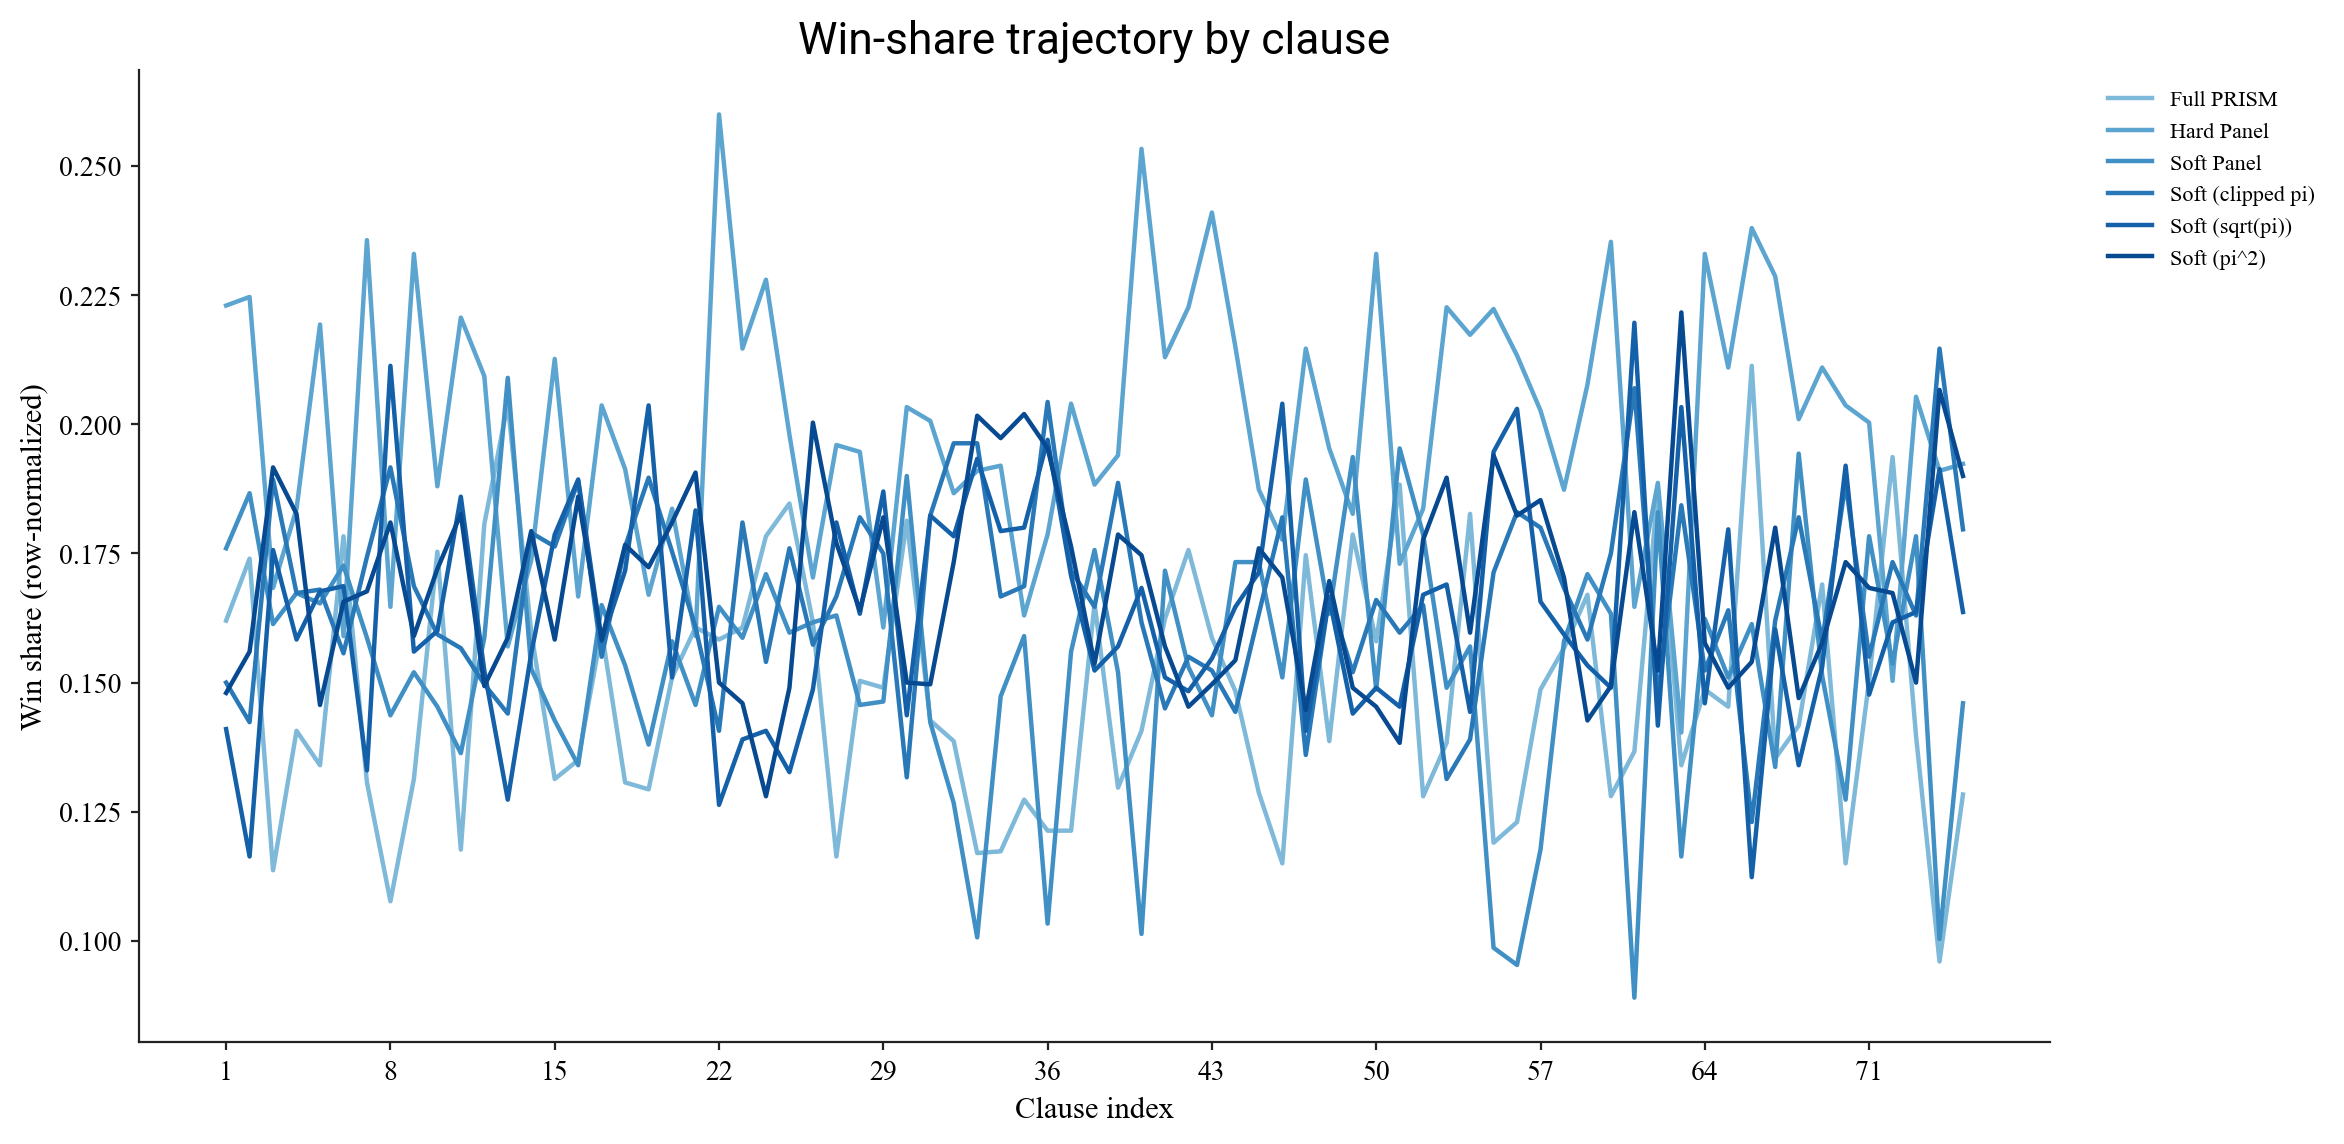

Data behind this chart, as committed beside it:
clause_id, checkpoints/llama3.1-8b-full-prism, checkpoints/llama3.1-8b-hard-panel, checkpoints/llama3.1-8b-soft-panel, checkpoints/llama3.1-8b-soft-panel-clipp…, checkpoints/llama3.1-8b-soft-panel-sqrt, checkpoints/llama3.1-8b-soft-panel-squar…
1, 0.162, 0.223, 0.176, 0.15, 0.141, 0.148
2, 0.174, 0.2247, 0.1867, 0.1423, 0.1163, 0.156
3, 0.1137, 0.1683, 0.1613, 0.1893, 0.1757, 0.1917
4, 0.1407, 0.1837, 0.1673, 0.1673, 0.1583, 0.1827
5, 0.134, 0.2193, 0.1653, 0.168, 0.1677, 0.1457
6, 0.1783, 0.159, 0.1727, 0.1557, 0.1687, 0.1657
7, 0.1307, 0.2357, 0.1587, 0.1743, 0.133, 0.1677
8, 0.1077, 0.1647, 0.1437, 0.1917, 0.2113, 0.181
9, 0.1313, 0.233, 0.152, 0.1687, 0.156, 0.159
10, 0.1753, 0.188, 0.1453, 0.1593, 0.16, 0.172
11, 0.1177, 0.2207, 0.1363, 0.1567, 0.186, 0.1827
12, 0.1807, 0.2093, 0.1587, 0.1497, 0.1523, 0.1493
13, 0.204, 0.157, 0.209, 0.144, 0.1273, 0.1587
14, 0.1597, 0.1737, 0.1527, 0.179, 0.1557, 0.1793
15, 0.1313, 0.2127, 0.1427, 0.1763, 0.1787, 0.1583
16, 0.135, 0.1667, 0.134, 0.189, 0.1893, 0.186
17, 0.16, 0.2037, 0.165, 0.155, 0.158, 0.1583
18, 0.1307, 0.1913, 0.1533, 0.1763, 0.1717, 0.1767
19, 0.1293, 0.167, 0.138, 0.1897, 0.2037, 0.1723
20, 0.151, 0.1837, 0.158, 0.1753, 0.151, 0.181
21, 0.1607, 0.159, 0.1457, 0.1607, 0.1833, 0.1907
22, 0.1583, 0.26, 0.1647, 0.1407, 0.1263, 0.15
23, 0.1607, 0.2147, 0.1587, 0.181, 0.139, 0.146
24, 0.1783, 0.228, 0.171, 0.154, 0.1407, 0.128
25, 0.1847, 0.198, 0.1597, 0.176, 0.1327, 0.149
26, 0.1617, 0.1703, 0.1617, 0.1573, 0.1487, 0.2003
27, 0.1163, 0.196, 0.163, 0.1667, 0.181, 0.177
28, 0.1503, 0.1947, 0.1457, 0.182, 0.1633, 0.164
29, 0.149, 0.1607, 0.1463, 0.175, 0.187, 0.182
30, 0.1813, 0.2033, 0.19, 0.1317, 0.1437, 0.15
31, 0.1427, 0.2007, 0.1423, 0.1823, 0.1823, 0.1497
32, 0.1387, 0.1867, 0.1267, 0.1963, 0.1783, 0.1733
33, 0.117, 0.191, 0.1007, 0.1963, 0.1933, 0.2017
34, 0.1173, 0.192, 0.1473, 0.1667, 0.1793, 0.1973
35, 0.1273, 0.163, 0.159, 0.1687, 0.18, 0.202
36, 0.1213, 0.1787, 0.1033, 0.2043, 0.197, 0.1953
37, 0.1213, 0.204, 0.156, 0.1717, 0.1707, 0.1763
38, 0.1653, 0.1883, 0.1757, 0.1647, 0.1523, 0.1537
39, 0.1297, 0.194, 0.152, 0.1887, 0.157, 0.1787
40, 0.1407, 0.2533, 0.1013, 0.1617, 0.1683, 0.1747
41, 0.1623, 0.213, 0.1717, 0.145, 0.151, 0.157
42, 0.1757, 0.2227, 0.153, 0.155, 0.1483, 0.1453
43, 0.1587, 0.241, 0.1437, 0.1523, 0.1547, 0.1497
44, 0.1483, 0.215, 0.1733, 0.1443, 0.1647, 0.1543
45, 0.1287, 0.1873, 0.1733, 0.1633, 0.1713, 0.176
46, 0.115, 0.1777, 0.151, 0.182, 0.204, 0.1703
47, 0.1747, 0.2147, 0.1893, 0.136, 0.1407, 0.1447
48, 0.1387, 0.1953, 0.1633, 0.1667, 0.1663, 0.1697
49, 0.1787, 0.1827, 0.1937, 0.152, 0.144, 0.149
50, 0.158, 0.233, 0.1487, 0.166, 0.149, 0.1453
51, 0.1883, 0.173, 0.1953, 0.1597, 0.1453, 0.1383
52, 0.128, 0.1837, 0.1787, 0.165, 0.167, 0.1777
53, 0.1383, 0.2227, 0.149, 0.1313, 0.169, 0.1897
54, 0.1827, 0.2173, 0.157, 0.139, 0.1443, 0.1597
55, 0.119, 0.2223, 0.09867, 0.1713, 0.1947, 0.194
56, 0.123, 0.2133, 0.09533, 0.183, 0.203, 0.1823
57, 0.1487, 0.2027, 0.1177, 0.18, 0.1657, 0.1853
58, 0.1567, 0.1873, 0.158, 0.1683, 0.1593, 0.1703
59, 0.167, 0.2077, 0.171, 0.1583, 0.1533, 0.1427
60, 0.128, 0.2353, 0.1633, 0.175, 0.149, 0.1493
... 15 more rows
